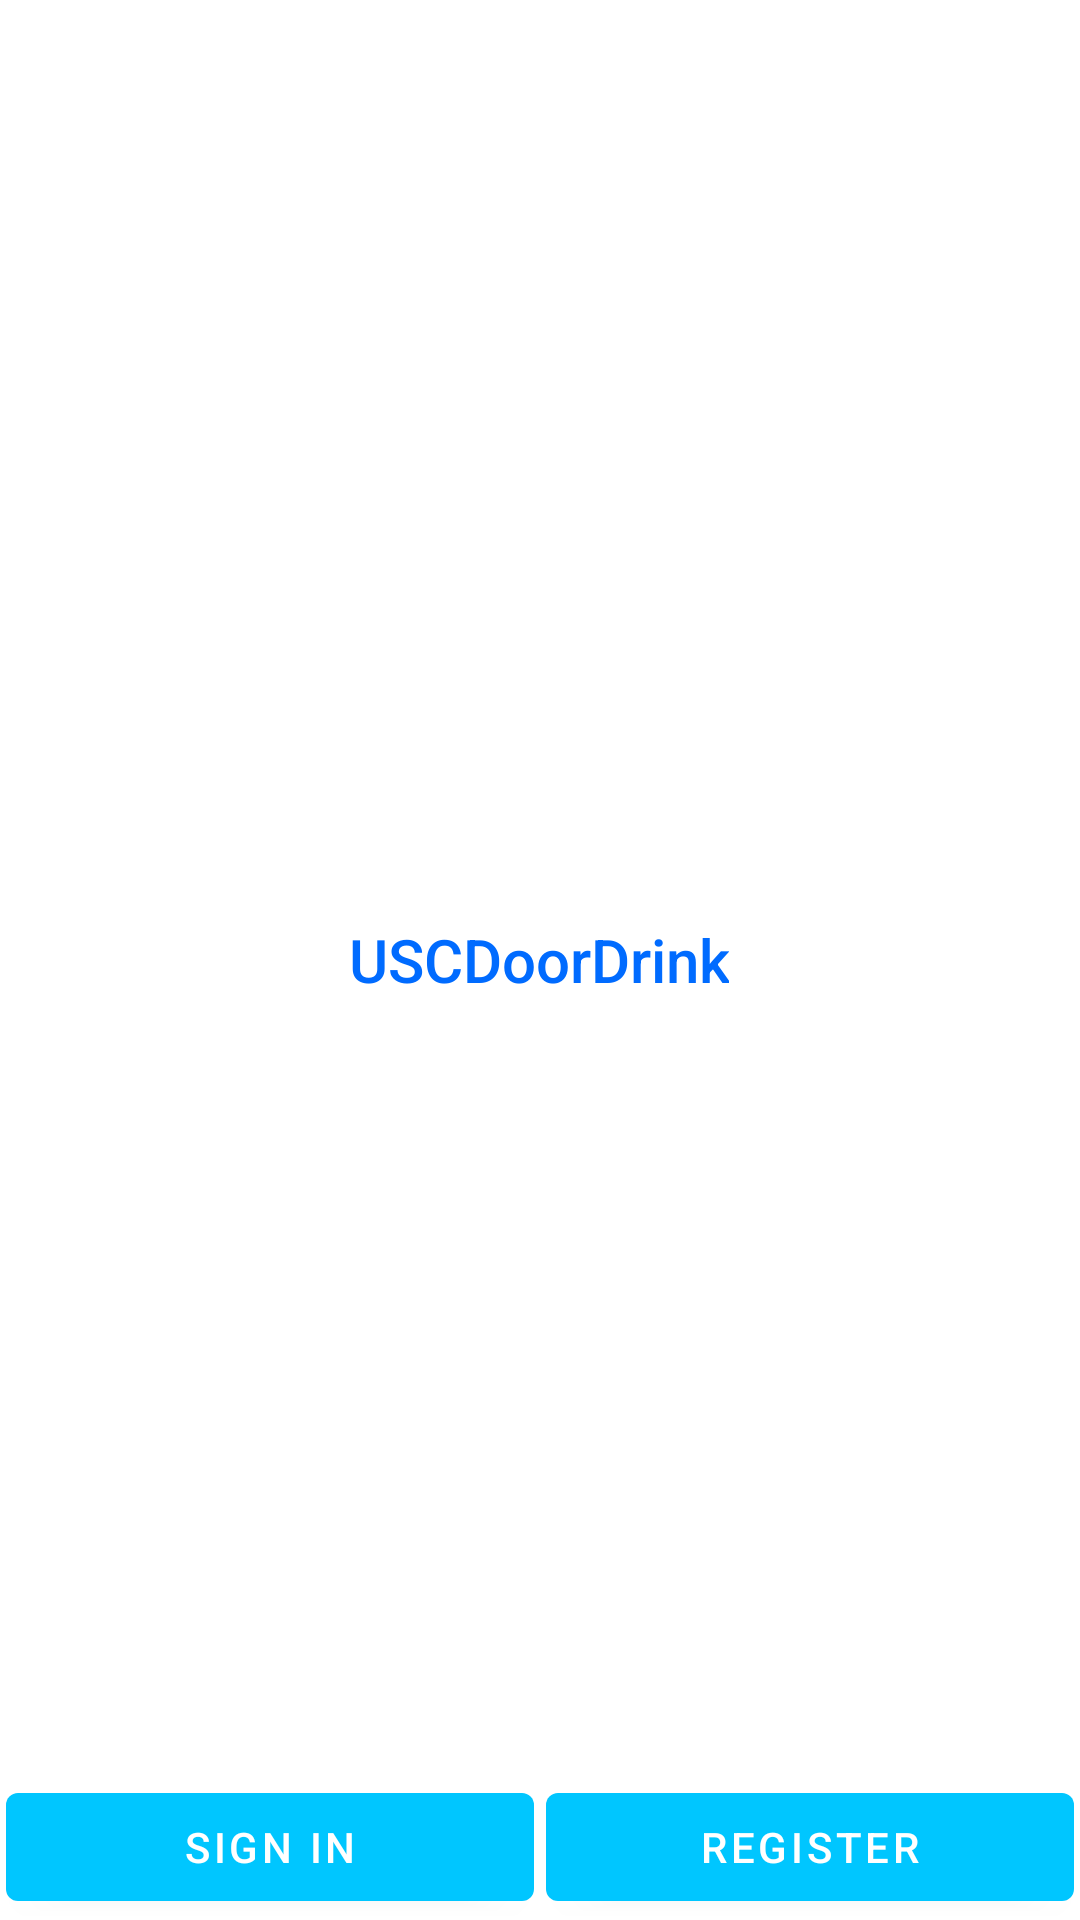

Write the Android layout XML for this screen, with the resource values it uses.
<!-- AndroidManifest.xml: activity theme Theme.USCDoorDrink.NoActionBar -->
<!-- res/layout/activity_main.xml -->
<?xml version="1.0" encoding="utf-8"?>
<RelativeLayout xmlns:android="http://schemas.android.com/apk/res/android"
    xmlns:app="http://schemas.android.com/apk/res-auto"
    xmlns:tools="http://schemas.android.com/tools"
    android:layout_width="match_parent"
    android:layout_height="match_parent"
    android:background="@color/white"
    tools:context=".MainActivity"
    android:id="@+id/main">
    
    <LinearLayout
        android:orientation="vertical"
        android:layout_width="wrap_content"
        android:layout_height="wrap_content"
        android:layout_centerInParent="true">
        <TextView
            android:id="@+id/title"
            android:textColor="@color/primaryDark"
            android:layout_width="wrap_content"
            android:layout_height="wrap_content"
            android:gravity="center"
            android:minHeight="?actionBarSize"
            android:padding="@dimen/appbar_padding"
            android:text="@string/app_name"
            android:textAppearance="@style/TextAppearance.Widget.AppCompat.Toolbar.Title" />

    </LinearLayout>

    <LinearLayout
        android:layout_width="match_parent"
        android:layout_height="wrap_content"
        android:layout_alignParentBottom="true"
        android:layout_marginBottom="-2dp"
        android:orientation="horizontal"
        android:weightSum="2">

        <Button
            android:id="@+id/buttonSignIn"
            android:layout_width="0dp"
            android:layout_height="wrap_content"
            android:layout_margin="2dp"
            android:layout_weight="1"
            android:text="Sign In"></Button>

        <Button
            android:id="@+id/buttonRegister"
            android:layout_width="0dp"
            android:layout_height="wrap_content"
            android:layout_margin="2dp"
            android:layout_weight="1"
            android:text="Register"></Button>


    </LinearLayout>

</RelativeLayout>
<!-- resources referenced by this layout -->
<resources>
  <color name="primaryDark">#006BFF</color>
  <color name="white">#FFFFFF</color>
  <string name="app_name">USCDoorDrink</string>
  <style name="Theme.USCDoorDrink.NoActionBar">
          <item name="windowActionBar">false</item>
          <item name="windowNoTitle">true</item>
      </style>
</resources>
